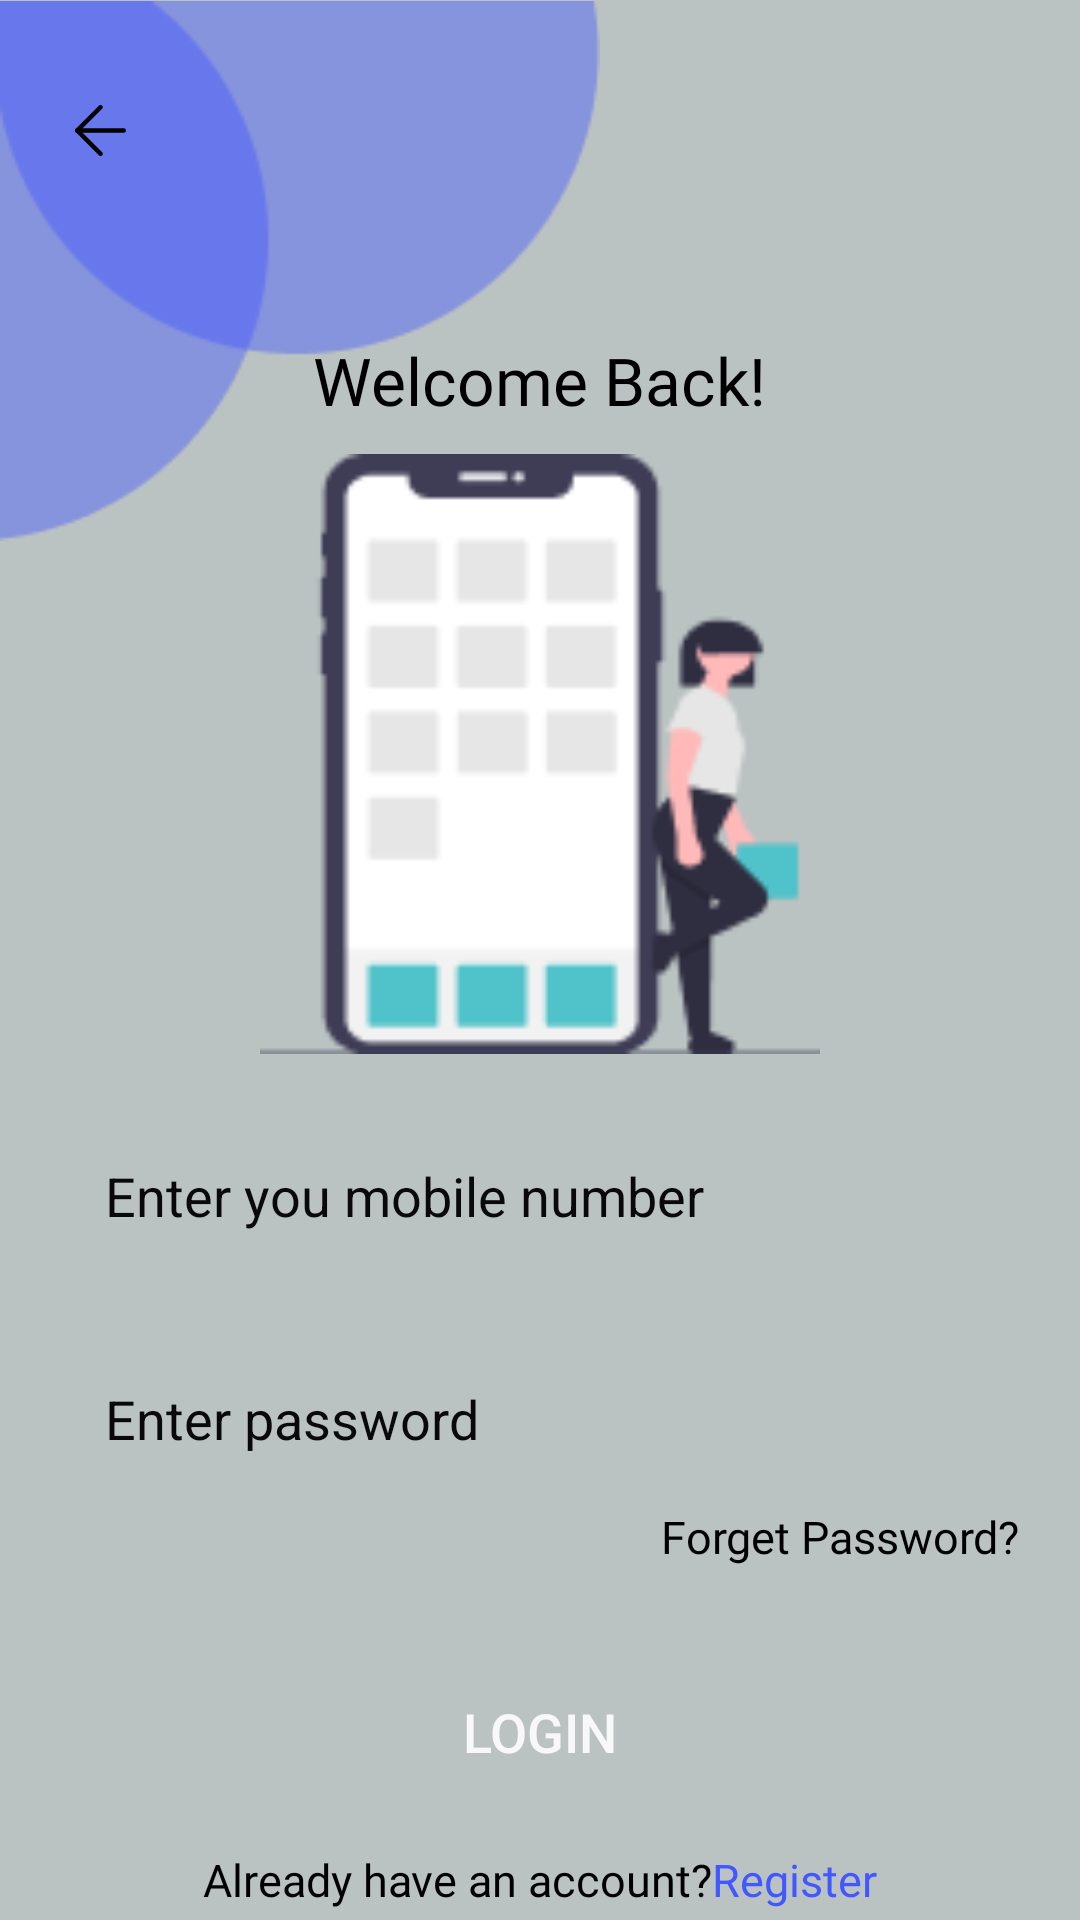

Android layout source for this screen:
<!-- AndroidManifest.xml: application theme Theme.NMS -->
<!-- res/layout/activity_login.xml -->
<?xml version="1.0" encoding="utf-8"?>
<RelativeLayout
    xmlns:android="http://schemas.android.com/apk/res/android"
    xmlns:app="http://schemas.android.com/apk/res-auto"
    xmlns:tools="http://schemas.android.com/tools"
    android:layout_width="match_parent"
    android:layout_height="match_parent"
    tools:context=".LoginActivity"
    android:background="@color/backgroundColor">

    <ImageView
        android:id="@+id/img_1"
        android:layout_width="200dp"
        android:layout_height="200dp"
        android:layout_alignParentStart="true"
        android:layout_alignParentTop="true"
        android:layout_marginStart="0dp"
        android:layout_marginTop="-10dp"
        android:contentDescription="@string/todo"
        android:src="@drawable/gambar1"
        tools:ignore="InvalidId,ImageContrastCheck" />

    <ImageView
        android:id="@+id/iconleft"
        android:layout_width="wrap_content"
        android:layout_height="wrap_content"
        android:src="@drawable/back_arrow"
        android:layout_marginTop="35sp"
        android:layout_marginLeft="25sp"
        tools:ignore="contentDescription"/>

    <TextView
        android:id="@+id/txt_1"
        android:layout_width="wrap_content"
        android:layout_height="wrap_content"
        android:layout_below="@+id/iconleft"
        android:fontFamily="@font/poppinsbold"
       android:layout_centerHorizontal="true"
        android:layout_marginTop="60sp"
        android:text="@string/welcome_back"
        android:textColor="@color/black"
        android:textSize="22sp" />

    <ImageView
        android:id="@+id/img_2"
        android:layout_width="200dp"
        android:layout_height="200dp"
        android:layout_below="@+id/txt_1"
        android:layout_marginTop="10dp"
        android:src="@drawable/gambar3"
        android:layout_centerHorizontal="true"
       tools:ignore="contentDescription" />

    <LinearLayout
        android:id="@+id/ly_1"
        android:layout_width="match_parent"
        android:layout_height="202dp"
        android:layout_below="@id/img_2"
        android:orientation="vertical"
        android:padding="20dp">

        <EditText
            android:id="@+id/txtMobileNumber"
            android:layout_width="match_parent"
            android:layout_height="wrap_content"
            android:layout_marginTop="0dp"
            android:height="50dp"
            android:background="@drawable/btn_primary"
            android:backgroundTint="@color/white"
            android:autofillHints="phone"
            android:inputType="number"
            android:hint="@string/enter_you_mobile_number"
            android:padding="15dp"
            android:textColor="@color/black"
            android:textColorHint="#090909" />

        <EditText
            android:id="@+id/txtPassword"
            android:layout_width="match_parent"
            android:layout_height="wrap_content"
            android:layout_marginTop="20dp"
            android:height="50dp"
            android:background="@drawable/btn_primary"
            android:backgroundTint="@color/white"
            android:hint="@string/enter_password"
            android:inputType="textPassword"
            android:padding="15dp"
            android:textColor="@color/black"
            android:autofillHints="password"
            android:textColorHint="#090909" />

        <TextView
            android:id="@+id/txt_2"
            android:layout_width="wrap_content"
            android:layout_height="wrap_content"
            android:layout_gravity="end"
            android:layout_marginTop="2sp"
            android:fontFamily="@font/poppinsregular"
            android:text="@string/forget_password"
            android:textColor="@color/black"
            android:textSize="15sp" />
    </LinearLayout>
    <androidx.appcompat.widget.AppCompatButton
        android:id="@+id/btnLogin"
        android:layout_width="310dp"
        android:layout_height="wrap_content"
        android:text="@string/login"
        android:layout_marginTop="0sp"
        android:layout_below="@id/ly_1"
        android:layout_centerHorizontal="true"
        android:background="@drawable/btn_primary"
        android:textColor="@color/white"
        android:textSize="18sp"/>
    <LinearLayout
        android:layout_width="match_parent"
        android:layout_height="wrap_content"
        android:orientation="horizontal"
        android:layout_below="@id/btnLogin"
        android:layout_marginTop="15sp"
        android:gravity="center">
        <TextView
            android:layout_width="wrap_content"
            android:layout_height="wrap_content"
            android:text="@string/already_have_an_account"
            android:fontFamily="@font/poppinsregular"
            android:textSize="15sp"
            android:textColor="@color/black"/>
        <TextView
            android:id="@+id/txtregister"
            android:layout_width="wrap_content"
            android:layout_height="wrap_content"
            android:text="@string/register"
            android:fontFamily="@font/poppinsregular"
            android:textSize="15sp"
            android:textColor="@color/Primary"/>
    </LinearLayout>

</RelativeLayout>
<!-- resources referenced by this layout -->
<resources>
  <color name="Primary">#4157FF</color>
  <color name="backgroundColor">#C9E9F3F2</color>
  <color name="black">#FF000000</color>
  <color name="white">#F8F8F8</color>
  <!-- drawable back_arrow (drawable) -->
  <vector xmlns:android="http://schemas.android.com/apk/res/android"
          android:width="17dp"
          android:height="17dp"
          android:viewportWidth="17.0"
          android:viewportHeight="17.0">
      <path
          android:pathData="M16.239,8.5H0.757"
          android:strokeLineCap="round"
          android:strokeColor="@color/black"
          android:fillColor="#00000000"
          android:strokeWidth="1.5"
          android:strokeLineJoin="round"/>
      <path
          android:pathData="M8.498,16.243L0.757,8.5L8.498,0.757"
          android:strokeLineCap="round"
          android:strokeColor="@color/black"
          android:fillColor="#00000000"
          android:strokeWidth="1.5"
          android:strokeLineJoin="round"/>
  </vector>
  <!-- drawable gambar1: png bitmap (drawable, 2982 bytes) -->
  <!-- drawable gambar3: png bitmap (drawable, 4078 bytes) -->
  <string name="already_have_an_account">Already have an account?</string>
  <string name="enter_password">Enter password</string>
  <string name="enter_you_mobile_number">Enter you mobile number</string>
  <string name="forget_password">Forget Password?</string>
  <string name="login">Login</string>
  <string name="register">Register</string>
  <string name="todo">TODO</string>
  <string name="welcome_back">Welcome Back!</string>
  <style name="Theme.NMS" parent="Theme.MaterialComponents.NoActionBar">
          
          <item name="colorPrimary">@color/purple_500</item>
          <item name="colorPrimaryVariant">@color/purple_700</item>
          <item name="colorOnPrimary">@color/white</item>
          
          <item name="colorSecondary">@color/teal_200</item>
          <item name="colorSecondaryVariant">@color/teal_700</item>
          <item name="colorOnSecondary">@color/black</item>
          
          <item name="android:statusBarColor">?attr/colorPrimaryVariant</item>
          <item name="actionBarItemBackground">@color/white</item>
  
          
      </style>
  <color name="purple_500">#FF6200EE</color>
  <color name="purple_700">#FF3700B3</color>
  <color name="teal_200">#FF03DAC5</color>
  <color name="teal_700">#FF018786</color>
</resources>
